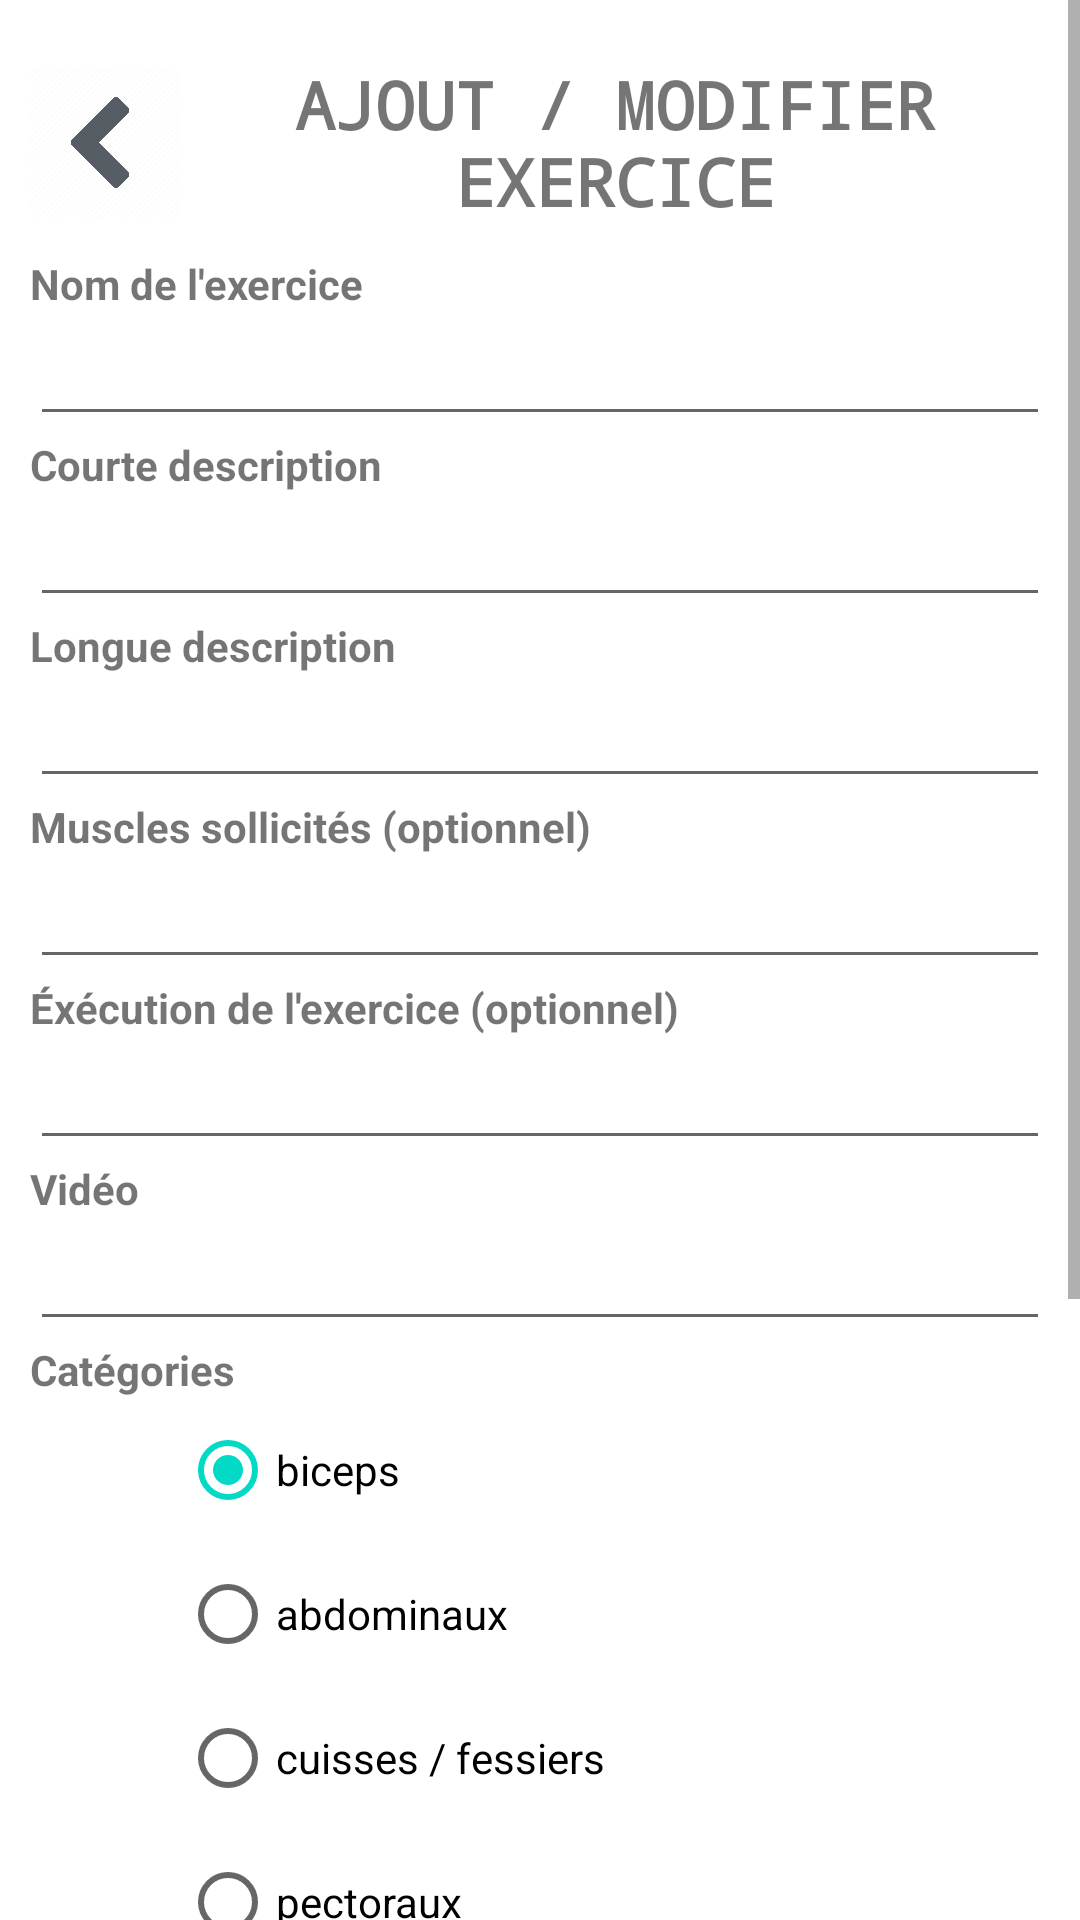

Here is an Android app screen rendered from its layout file. Give the layout XML and the strings, colors and styles it references.
<!-- AndroidManifest.xml: application theme Theme.ProjetExerciceV2 -->
<!-- res/layout/activity_modifier.xml -->
<?xml version="1.0" encoding="utf-8"?>
<ScrollView xmlns:android="http://schemas.android.com/apk/res/android"
    xmlns:app="http://schemas.android.com/apk/res-auto"
    xmlns:tools="http://schemas.android.com/tools"
    android:layout_width="match_parent"
    android:layout_height="match_parent"
    tools:context=".Modifier">
    <LinearLayout
        android:orientation="vertical"
        android:layout_width="match_parent"
        android:layout_height="match_parent"
        android:layout_margin="10dp">
        <LinearLayout
            android:orientation="horizontal"
            android:layout_width="match_parent"
            android:layout_height="wrap_content">
            <ImageView
                android:id="@+id/imageView"
                android:layout_width="50dp"
                android:layout_height="match_parent"
                app:srcCompat="@drawable/back"
                android:onClick="backtoEx"/>
            <TextView
                android:id="@+id/tvAddMod"
                android:layout_width="match_parent"
                android:layout_height="wrap_content"
                android:textSize="22dp"
                android:padding="10dp"
                android:gravity="center"
                android:text="AJOUT / MODIFIER EXERCICE"
                android:textStyle="bold"
                android:fontFamily="monospace"
                />
        </LinearLayout>
        <TextView
            android:id="@+id/tvIdEx"
            android:layout_width="match_parent"
            android:layout_height="wrap_content"
            android:visibility="gone"
            android:text="" />
        <TextView
            android:id="@+id/tvIdDet"
            android:layout_width="match_parent"
            android:layout_height="wrap_content"
            android:visibility="gone"
            android:text="" />
        <TextView
            android:id="@+id/textView2"
            android:layout_width="match_parent"
            android:layout_height="wrap_content"
            android:text="Nom de l'exercice"
            android:textStyle="bold"/>

        <EditText
            android:id="@+id/edNom"
            android:layout_width="match_parent"
            android:layout_height="wrap_content"
            android:ems="10"
            android:inputType="textPersonName"
            android:text="" />

        <TextView
            android:id="@+id/textView3"
            android:layout_width="match_parent"
            android:layout_height="wrap_content"
            android:text="Courte description"
            android:textStyle="bold"/>

        <EditText
            android:id="@+id/edCourteDesc"
            android:layout_width="match_parent"
            android:layout_height="wrap_content"
            android:ems="10"
            android:inputType="textPersonName"
            android:text="" />

        <TextView
            android:id="@+id/textView4"
            android:layout_width="match_parent"
            android:layout_height="wrap_content"
            android:text="Longue description"
            android:textStyle="bold"/>

        <EditText
            android:id="@+id/edLongueDesc"
            android:layout_width="match_parent"
            android:layout_height="wrap_content"
            android:ems="10"
            android:inputType="textPersonName"
            android:text="" />

        <TextView
            android:id="@+id/textView5"
            android:layout_width="match_parent"
            android:layout_height="wrap_content"
            android:text="Muscles sollicités (optionnel)"
            android:textStyle="bold"/>

        <EditText
            android:id="@+id/edMusc"
            android:layout_width="match_parent"
            android:layout_height="wrap_content"
            android:ems="10"
            android:inputType="textPersonName"
            android:text="" />

        <TextView
            android:id="@+id/textView6"
            android:layout_width="match_parent"
            android:layout_height="wrap_content"
            android:text="Éxécution de l'exercice (optionnel)"
            android:textStyle="bold"/>

        <EditText
            android:id="@+id/edExec"
            android:layout_width="match_parent"
            android:layout_height="wrap_content"
            android:ems="10"
            android:inputType="textPersonName"
            android:text="" />

        <TextView
            android:id="@+id/textView7"
            android:layout_width="match_parent"
            android:layout_height="wrap_content"
            android:text="Vidéo"
            android:textStyle="bold"/>

        <EditText
            android:id="@+id/edLien"
            android:layout_width="match_parent"
            android:layout_height="wrap_content"
            android:ems="10"
            android:inputType="textPersonName"
            android:text="" />

        <TextView
            android:id="@+id/textView9"
            android:layout_width="match_parent"
            android:layout_height="wrap_content"
            android:text="Catégories"
            android:textStyle="bold"/>

        <RadioGroup
            android:id="@+id/rgCateg"
            android:layout_width="wrap_content"
            android:layout_height="wrap_content"
            android:layout_marginLeft="50dp">

            <RadioButton
                android:id="@+id/rbBiceps"
                android:layout_width="match_parent"
                android:layout_height="wrap_content"
                android:text="biceps"
                android:checked="true"/>

            <RadioButton
                android:id="@+id/rbAbdominaux"
                android:layout_width="match_parent"
                android:layout_height="wrap_content"
                android:text="abdominaux" />

            <RadioButton
                android:id="@+id/rbCuisses"
                android:layout_width="match_parent"
                android:layout_height="wrap_content"
                android:text="cuisses / fessiers" />

            <RadioButton
                android:id="@+id/rbPectoraux"
                android:layout_width="match_parent"
                android:layout_height="wrap_content"
                android:text="pectoraux" />

            <RadioButton
                android:id="@+id/rbDos"
                android:layout_width="match_parent"
                android:layout_height="wrap_content"
                android:text="dos" />

            <RadioButton
                android:id="@+id/rbEpaules"
                android:layout_width="match_parent"
                android:layout_height="wrap_content"
                android:text="epaules" />

            <RadioButton
                android:id="@+id/rbTriceps"
                android:layout_width="match_parent"
                android:layout_height="wrap_content"
                android:text="triceps" />

            <RadioButton
                android:id="@+id/rbAvantbras"
                android:layout_width="match_parent"
                android:layout_height="wrap_content"
                android:text="avant-bras" />

            <RadioButton
                android:id="@+id/rbMollets"
                android:layout_width="match_parent"
                android:layout_height="wrap_content"
                android:text="mollets" />
        </RadioGroup>

        <Button
            android:id="@+id/button"
            android:layout_width="wrap_content"
            android:layout_height="wrap_content"
            android:layout_gravity="center"
            android:text="OK"
            android:onClick="envoyer"/>
    </LinearLayout>
</ScrollView>
<!-- resources referenced by this layout -->
<resources>
  <!-- drawable back: png bitmap (drawable, 7742 bytes) -->
  <style name="Theme.ProjetExerciceV2" parent="Theme.MaterialComponents.DayNight.DarkActionBar">
          
          <item name="colorPrimary">@color/purple_500</item>
          <item name="colorPrimaryVariant">@color/purple_700</item>
          <item name="colorOnPrimary">@color/white</item>
          
          <item name="colorSecondary">@color/teal_200</item>
          <item name="colorSecondaryVariant">@color/teal_700</item>
          <item name="colorOnSecondary">@color/black</item>
          
          <item name="android:statusBarColor">?attr/colorPrimaryVariant</item>
          
      </style>
  <!-- not gathered from this repository: default colours our renderer supplied (Android Studio template values) -->
  <color name="purple_500">#FF6200EE</color>
  <color name="purple_700">#FF3700B3</color>
  <color name="teal_200">#FF03DAC5</color>
  <color name="teal_700">#FF018786</color>
  <color name="black">#FF000000</color>
  <color name="white">#FFFFFFFF</color>
</resources>
